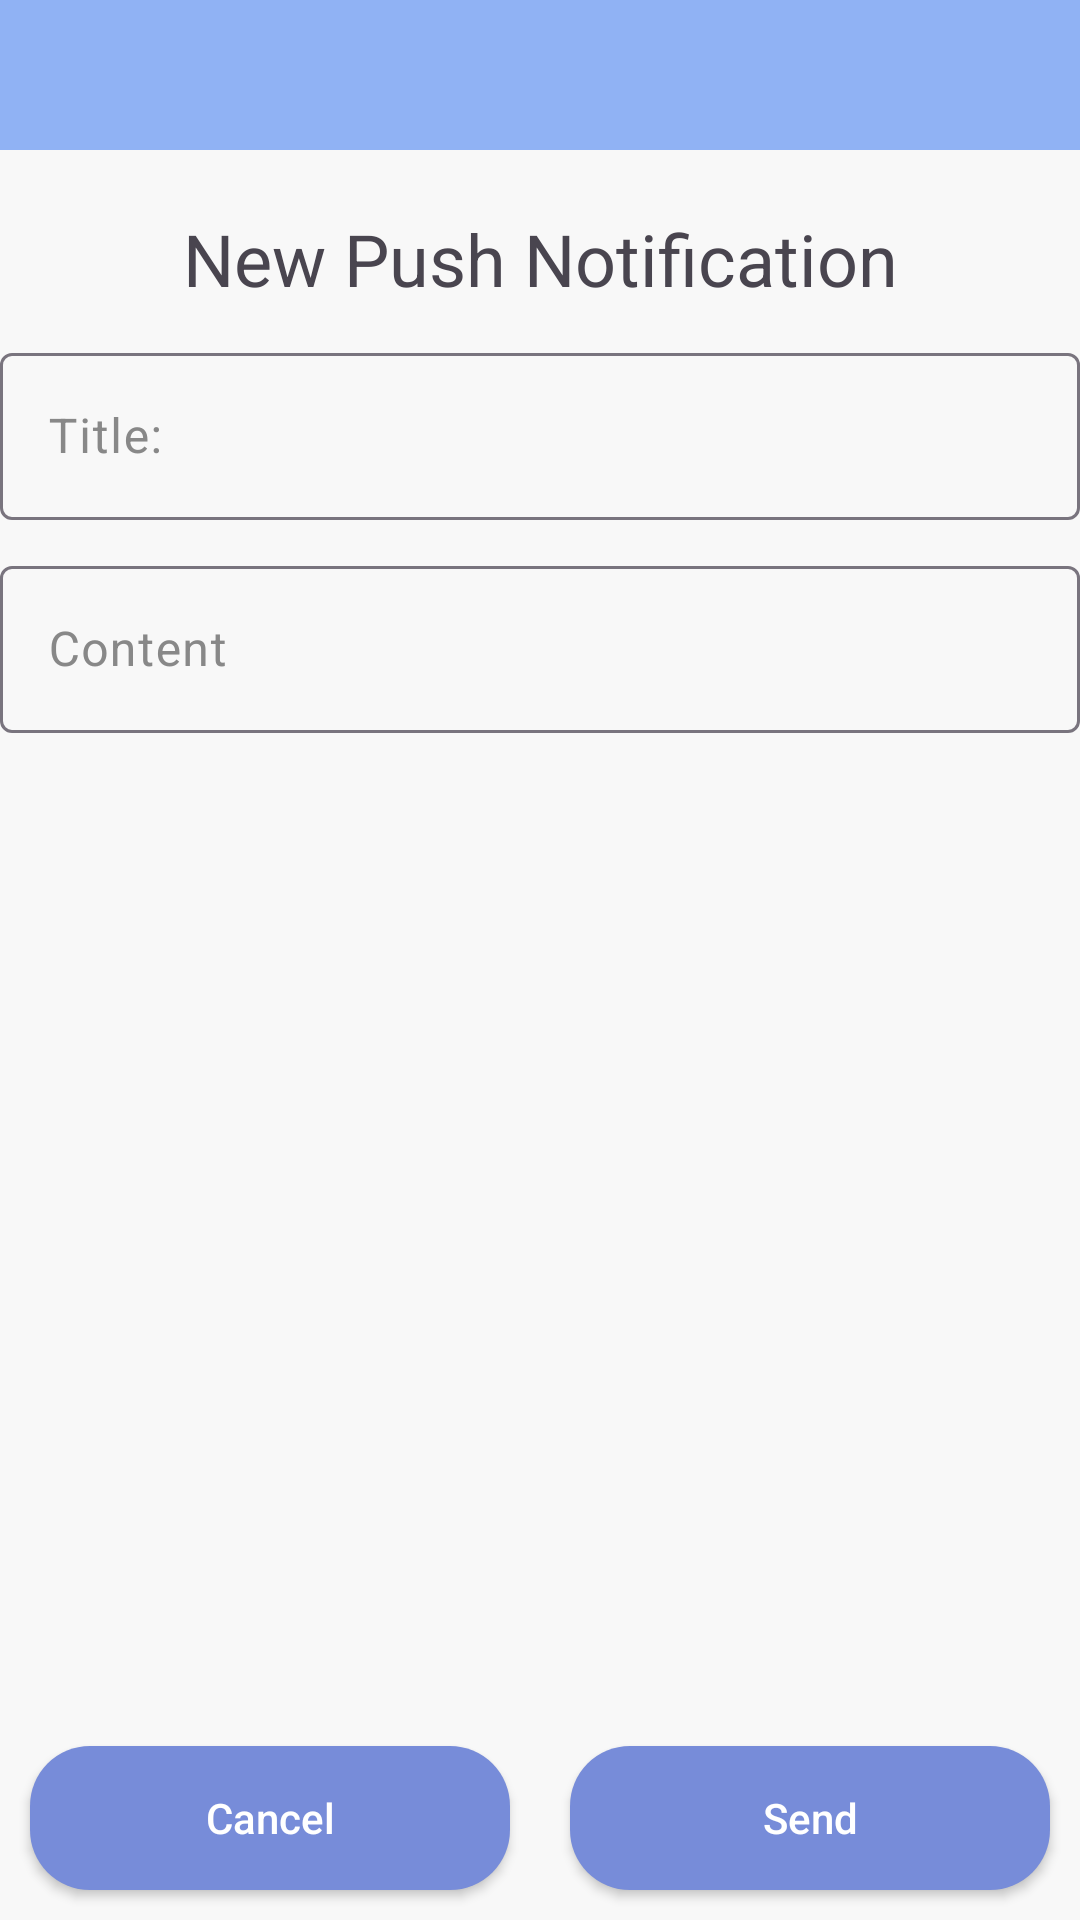

Produce the Android XML layout that renders to this screen, including the resource entries it uses.
<!-- AndroidManifest.xml: application theme Theme.NoRAM -->
<!-- res/layout/activity_organizer_event_notifications.xml -->
<?xml version="1.0" encoding="utf-8"?>
<androidx.constraintlayout.widget.ConstraintLayout xmlns:android="http://schemas.android.com/apk/res/android"
    xmlns:app="http://schemas.android.com/apk/res-auto"
    xmlns:tools="http://schemas.android.com/tools"
    android:id="@+id/main"
    android:layout_width="match_parent"
    android:layout_height="match_parent"
    tools:context=".OrganizerEventNotificationsActivity">


    <TextView
        android:id="@+id/organizer_notifications_top_bar"
        android:layout_width="0dp"
        android:layout_height="50dp"
        android:background="@color/main_color"
        app:layout_constraintEnd_toEndOf="parent"
        app:layout_constraintStart_toStartOf="parent"
        app:layout_constraintTop_toTopOf="parent" />

    <ImageButton
        android:id="@+id/organizer_notifications_back_button"
        android:layout_width="50dp"
        android:layout_height="50dp"
        android:background="#00FF0808"
        android:backgroundTint="#00473434"
        android:contentDescription="@string/arrow_pointing_to_the_left"
        android:outlineProvider="none"
        android:src="@drawable/outline_arrow_back_ios_new_24"
        app:layout_constraintStart_toStartOf="parent"
        app:layout_constraintTop_toTopOf="parent"
        app:tint="#FFFFFF" />

    <ScrollView
        android:layout_width="0dp"
        android:layout_height="0dp"
        app:layout_constraintBottom_toBottomOf="parent"
        app:layout_constraintEnd_toEndOf="parent"
        app:layout_constraintStart_toStartOf="parent"
        app:layout_constraintTop_toBottomOf="@+id/organizer_notifications_top_bar">

        <androidx.constraintlayout.widget.ConstraintLayout
            android:layout_width="match_parent"
            android:layout_height="wrap_content">


            <TextView
                android:id="@+id/organizer_notifications_title"
                android:layout_width="0dp"
                android:layout_height="wrap_content"
                android:layout_marginStart="10dp"
                android:layout_marginEnd="10dp"
                android:text="@string/new_push_notification"
                android:textSize="24sp"
                android:layout_marginTop="20dp"
                android:gravity="center"
                app:layout_constraintEnd_toEndOf="parent"
                app:layout_constraintStart_toStartOf="parent"
                app:layout_constraintTop_toTopOf="parent" />


            <com.google.android.material.textfield.TextInputLayout
                android:id="@+id/organizer_notifications_title_layout"
                android:layout_width="wrap_content"
                android:layout_height="wrap_content"
                android:layout_marginTop="10dp"
                android:textColorHint="@color/hint_color"
                android:minEms="20"
                android:maxEms="20"
                app:layout_constraintEnd_toEndOf="parent"
                app:layout_constraintStart_toStartOf="parent"
                app:layout_constraintTop_toBottomOf="@+id/organizer_notifications_title">
                <com.google.android.material.textfield.TextInputEditText
                    android:id="@+id/organizer_notifications_edit_title_text"
                    android:layout_width="match_parent"
                    android:layout_height="match_parent"
                    android:hint="@string/title"
                    android:inputType="text"
                    android:maxLength="100"
                    />
            </com.google.android.material.textfield.TextInputLayout>



            <com.google.android.material.textfield.TextInputLayout
                android:id="@+id/organizer_notifications_edit_content_text_layout"
                android:layout_width="wrap_content"
                android:layout_height="wrap_content"
                android:layout_marginTop="10dp"
                android:textColorHint="@color/hint_color"
                android:minEms="20"
                android:maxEms="20"
                app:layout_constraintEnd_toEndOf="parent"
                app:layout_constraintStart_toStartOf="parent"
                app:layout_constraintTop_toBottomOf="@+id/organizer_notifications_title_layout">
                <com.google.android.material.textfield.TextInputEditText
                    android:id="@+id/organizer_notifications_edit_content_text"
                    android:layout_width="match_parent"
                    android:layout_height="match_parent"
                    android:hint="@string/content_text"
                    android:inputType="text"
                    android:maxLength="100"
                    />
            </com.google.android.material.textfield.TextInputLayout>

        </androidx.constraintlayout.widget.ConstraintLayout>
    </ScrollView>

    <LinearLayout
        android:id="@+id/linearLayout"
        android:layout_width="match_parent"
        android:layout_height="wrap_content"
        android:orientation="horizontal"
        android:visibility="visible"
        app:layout_constraintBottom_toBottomOf="parent"
        app:layout_constraintEnd_toEndOf="parent"
        app:layout_constraintStart_toStartOf="parent">

        <androidx.appcompat.widget.AppCompatButton
            android:id="@+id/organizer_notifications_cancel_button"
            android:layout_width="wrap_content"
            android:layout_height="wrap_content"
            android:layout_margin="10sp"
            android:layout_weight="1"
            android:text="@string/cancel"
            android:textAllCaps="false"
            android:layout_marginTop="16dp"
            android:layout_marginEnd="16dp"
            android:background="@drawable/button_background"
            android:textColor="@color/button_text_color"
            app:layout_constraintBottom_toBottomOf="parent"
            app:layout_constraintEnd_toStartOf="@+id/attendee_info_save_button"
            app:layout_constraintStart_toStartOf="parent"
            app:layout_constraintTop_toBottomOf="@+id/edit_attendee_location_box"
            app:layout_constraintVertical_bias="0.0" />




        <androidx.appcompat.widget.AppCompatButton
            android:id="@+id/organizer_notifications_send_button"
            android:layout_width="wrap_content"
            android:layout_height="wrap_content"
            android:layout_margin="10sp"
            android:layout_weight="1"
            android:text="@string/send"
            android:textAllCaps="false"
            android:layout_marginTop="16dp"
            android:layout_marginEnd="16dp"
            android:background="@drawable/button_background"
            android:textColor="@color/button_text_color"
            app:layout_constraintBottom_toBottomOf="parent"
            app:layout_constraintEnd_toStartOf="@+id/attendee_info_save_button"
            app:layout_constraintStart_toStartOf="parent"
            app:layout_constraintTop_toBottomOf="@+id/edit_attendee_location_box"
            app:layout_constraintVertical_bias="0.0"


            />
    </LinearLayout>


</androidx.constraintlayout.widget.ConstraintLayout>
<!-- resources referenced by this layout -->
<resources>
  <color name="button_text_color">#FFFFFF</color>
  <color name="hint_color">#888888</color>
  <color name="main_color">#90B2F4</color>
  <!-- drawable button_background (drawable) -->
  <?xml version="1.0" encoding="utf-8"?>
  
  <shape xmlns:android="http://schemas.android.com/apk/res/android"
      android:shape="rectangle">
      <solid android:color="@color/button_background_color"/>
      <corners android:bottomRightRadius="20dp"
          android:bottomLeftRadius="20dp"
          android:topRightRadius="20dp"
          android:topLeftRadius="20dp"/>
  </shape>
  <string name="arrow_pointing_to_the_left">Arrow pointing to the left</string>
  <string name="cancel">Cancel</string>
  <string name="content_text">Content</string>
  <string name="new_push_notification">New Push Notification</string>
  <string name="send">Send</string>
  <string name="title">Title:</string>
  <style name="Theme.NoRAM" parent="Base.Theme.NoRAM" />
  <color name="button_background_color">#778CD9</color>
  <style name="Base.Theme.NoRAM" parent="Theme.Material3.DayNight.NoActionBar">
          
          
  
          <item name="windowActionBar">false</item>
          <item name="android:windowFullscreen">true</item>
          <item name="android:windowContentOverlay">@null</item>
          <item name="windowNoTitle">true</item>
          <item name="colorPrimary">@color/main_color</item>
          <item name="colorPrimaryVariant">@color/variant_main_color</item>
          <item name="colorSecondary">@color/main_color</item>
          <item name="colorSecondaryContainer">@color/translucent_main_color</item>
          <item name="android:windowBackground">@color/very_light_grey</item>
  
      </style>
  <color name="variant_main_color">#90e2f4</color>
  <color name="translucent_main_color">#4090B2F4</color>
  <color name="very_light_grey">#f8f8f8</color>
</resources>
